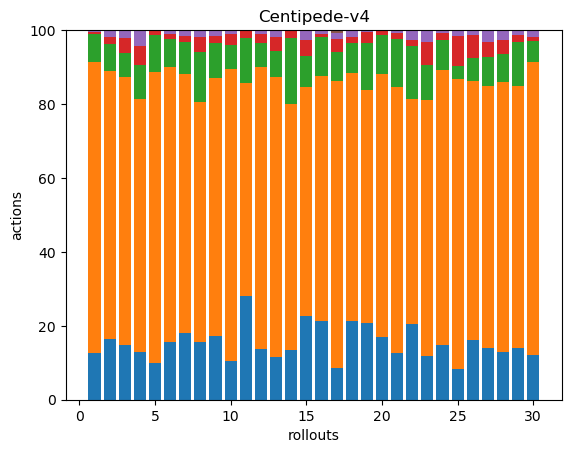

The file beside this chart, header and first rows:
50, 314, 30, 2, 2, 0, 0, 0, 0, 0, 0, 0, 0, 0, 0, 0, 0, 0
47, 207, 21, 6, 5, 0, 0, 0, 0, 0, 0, 0, 0, 0, 0, 0, 0, 0
33, 161, 14, 9, 5, 0, 0, 0, 0, 0, 0, 0, 0, 0, 0, 0, 0, 0
38, 202, 27, 15, 13, 0, 0, 0, 0, 0, 0, 0, 0, 0, 0, 0, 0, 0
40, 316, 41, 4, 1, 0, 0, 0, 0, 0, 0, 0, 0, 0, 0, 0, 0, 0
41, 196, 20, 3, 3, 0, 0, 0, 0, 0, 0, 0, 0, 0, 0, 0, 0, 0
45, 175, 22, 4, 4, 0, 0, 0, 0, 0, 0, 0, 0, 0, 0, 0, 0, 0
32, 133, 28, 8, 4, 0, 0, 0, 0, 0, 0, 0, 0, 0, 0, 0, 0, 0
40, 163, 22, 4, 4, 0, 0, 0, 0, 0, 0, 0, 0, 0, 0, 0, 0, 0
50, 381, 31, 14, 5, 0, 0, 0, 0, 0, 0, 0, 0, 0, 0, 0, 0, 0
51, 104, 22, 4, 0, 0, 0, 0, 0, 0, 0, 0, 0, 0, 0, 0, 0, 0
42, 232, 19, 8, 3, 0, 0, 0, 0, 0, 0, 0, 0, 0, 0, 0, 0, 0
46, 302, 28, 16, 6, 1, 0, 0, 0, 0, 0, 0, 0, 0, 0, 0, 0, 0
38, 190, 51, 5, 1, 0, 0, 0, 0, 0, 0, 0, 0, 0, 0, 0, 0, 0
35, 96, 13, 7, 4, 0, 0, 0, 0, 0, 0, 0, 0, 0, 0, 0, 0, 0
65, 201, 32, 3, 3, 0, 0, 0, 0, 0, 0, 0, 0, 0, 0, 0, 0, 0
40, 360, 37, 16, 7, 4, 0, 0, 0, 0, 0, 0, 0, 0, 0, 0, 0, 0
54, 169, 20, 4, 5, 0, 0, 0, 0, 0, 0, 0, 0, 0, 0, 0, 0, 0
41, 124, 25, 6, 1, 0, 0, 0, 0, 0, 0, 0, 0, 0, 0, 0, 0, 0
49, 204, 30, 4, 0, 0, 0, 0, 0, 0, 0, 0, 0, 0, 0, 0, 0, 0
37, 210, 38, 5, 2, 0, 0, 0, 0, 0, 0, 0, 0, 0, 0, 0, 0, 0
44, 131, 31, 3, 6, 0, 0, 0, 0, 0, 0, 0, 0, 0, 0, 0, 0, 0
26, 154, 21, 14, 7, 0, 0, 0, 0, 0, 0, 0, 0, 0, 0, 0, 0, 0
34, 171, 19, 4, 2, 0, 0, 0, 0, 0, 0, 0, 0, 0, 0, 0, 0, 0
47, 439, 20, 45, 9, 0, 0, 0, 0, 0, 0, 0, 0, 0, 0, 0, 0, 0
82, 355, 31, 31, 6, 1, 0, 0, 0, 0, 0, 0, 0, 0, 0, 0, 0, 0
34, 173, 19, 10, 8, 0, 0, 0, 0, 0, 0, 0, 0, 0, 0, 0, 0, 0
30, 170, 18, 9, 6, 0, 0, 0, 0, 0, 0, 0, 0, 0, 0, 0, 0, 0
39, 196, 33, 5, 4, 0, 0, 0, 0, 0, 0, 0, 0, 0, 0, 0, 0, 0
40, 259, 18, 4, 6, 0, 0, 0, 0, 0, 0, 0, 0, 0, 0, 0, 0, 0
